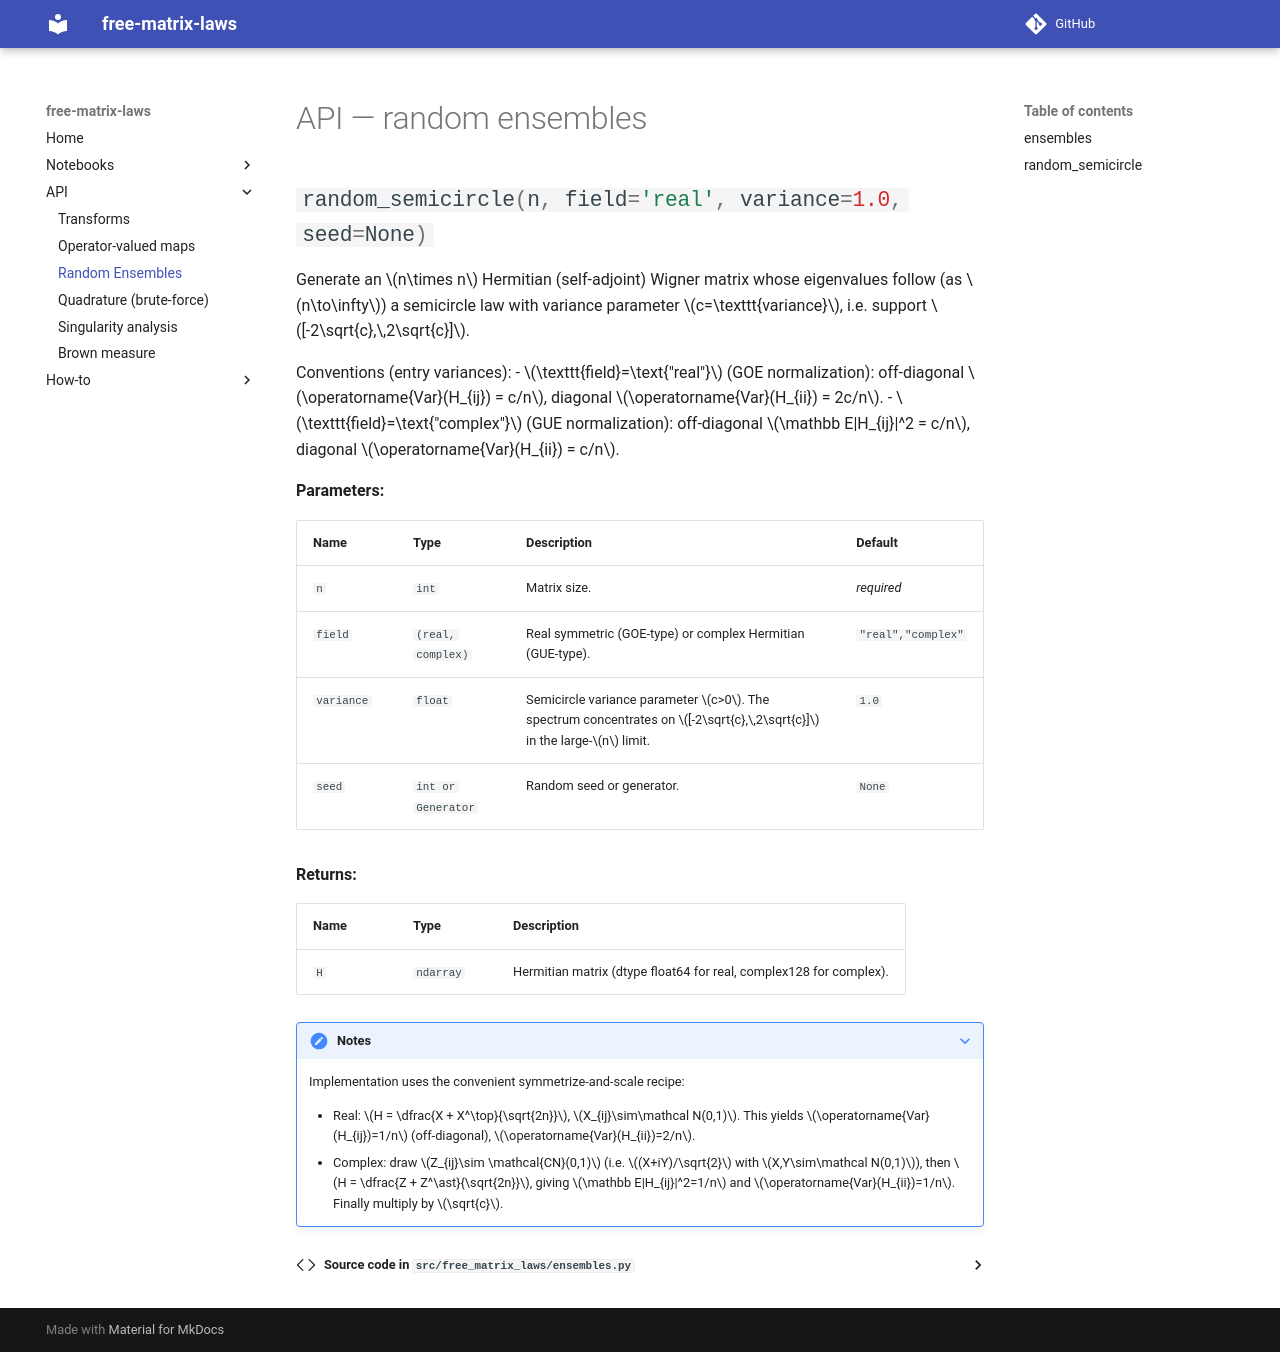

repository: slavakargin/free-matrix-laws · page: api/ensembles/index.html · generator: mkdocs

# API — random ensembles
::: free_matrix_laws.ensembles
    options:
      members_order: source
      show_signature: true
      show_source: true
      docstring_style: numpy
      members:
        - random_semicircle
